Dataset: NaiveBayes (GitHub, Natasyaamb/Tugas-Akhir-Naive-Bayes). Classes: bercak daun, daun berkerut, daun berputar, daun menggulung, daun menguning.

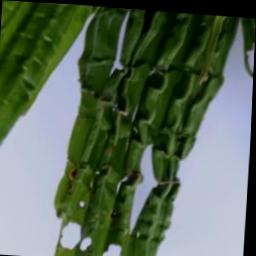
Label: daun berkerut

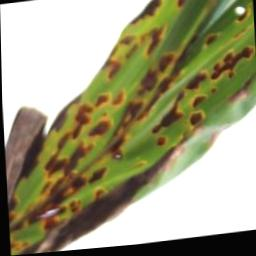
Label: bercak daun

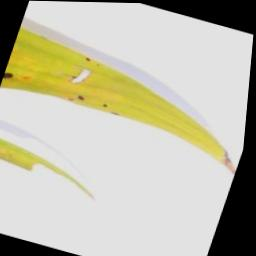
Label: daun menguning

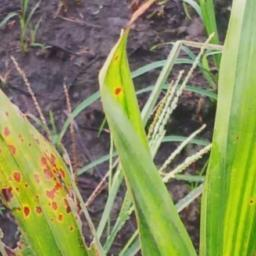
Label: daun berputar

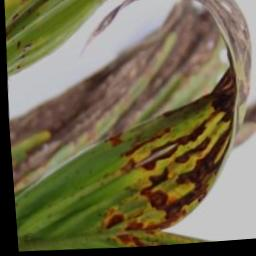
Label: daun menggulung

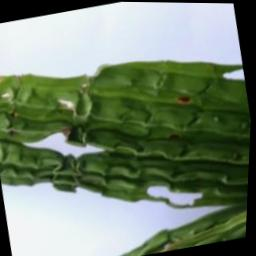
Label: daun berkerut
